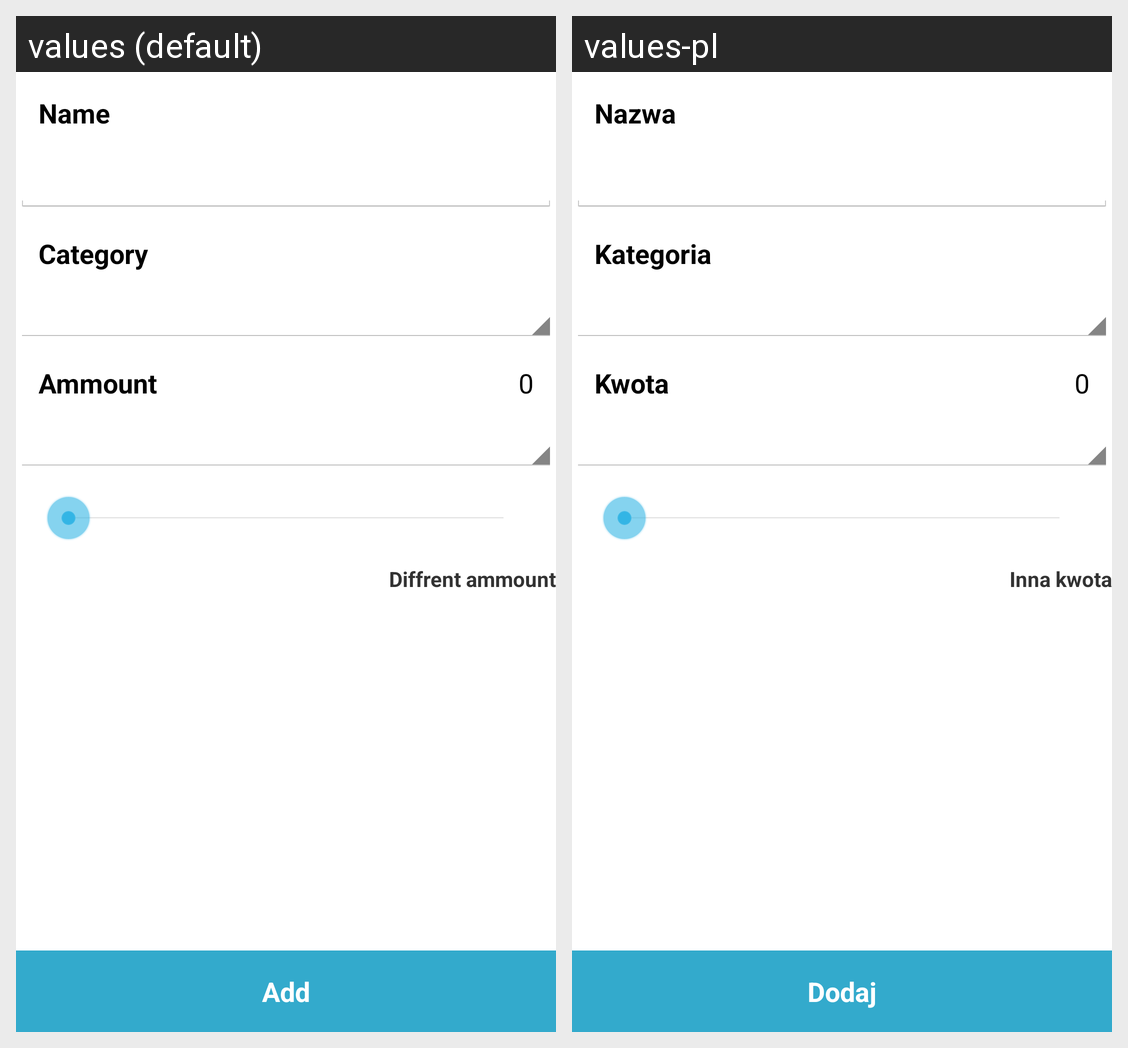

The Android screen above is rendered under two locales of the same app. Produce the string resources it draws, with the default and per-locale values.
Android screen res/layout/add_fragment.xml rendered under 2 locales, left to right: values (default), values-pl. Device: Nexus 5 (rendered at 1080×1920; each locale shown at half size, 540×960, under a caption strip naming it); theme ApplicationTheme.
Strings drawn on this screen, with the default value and each locale's value (text and hints the layout hard-codes, and strings that could not be matched under every locale, appear in the picture but are not listed):

name
  values: Name
  values-pl: Nazwa

category
  values: Category
  values-pl: Kategoria

ammount
  values: Ammount
  values-pl: Kwota

diffrent_ammount
  values: Diffrent ammount
  values-pl: Inna kwota

add
  values: Add
  values-pl: Dodaj
